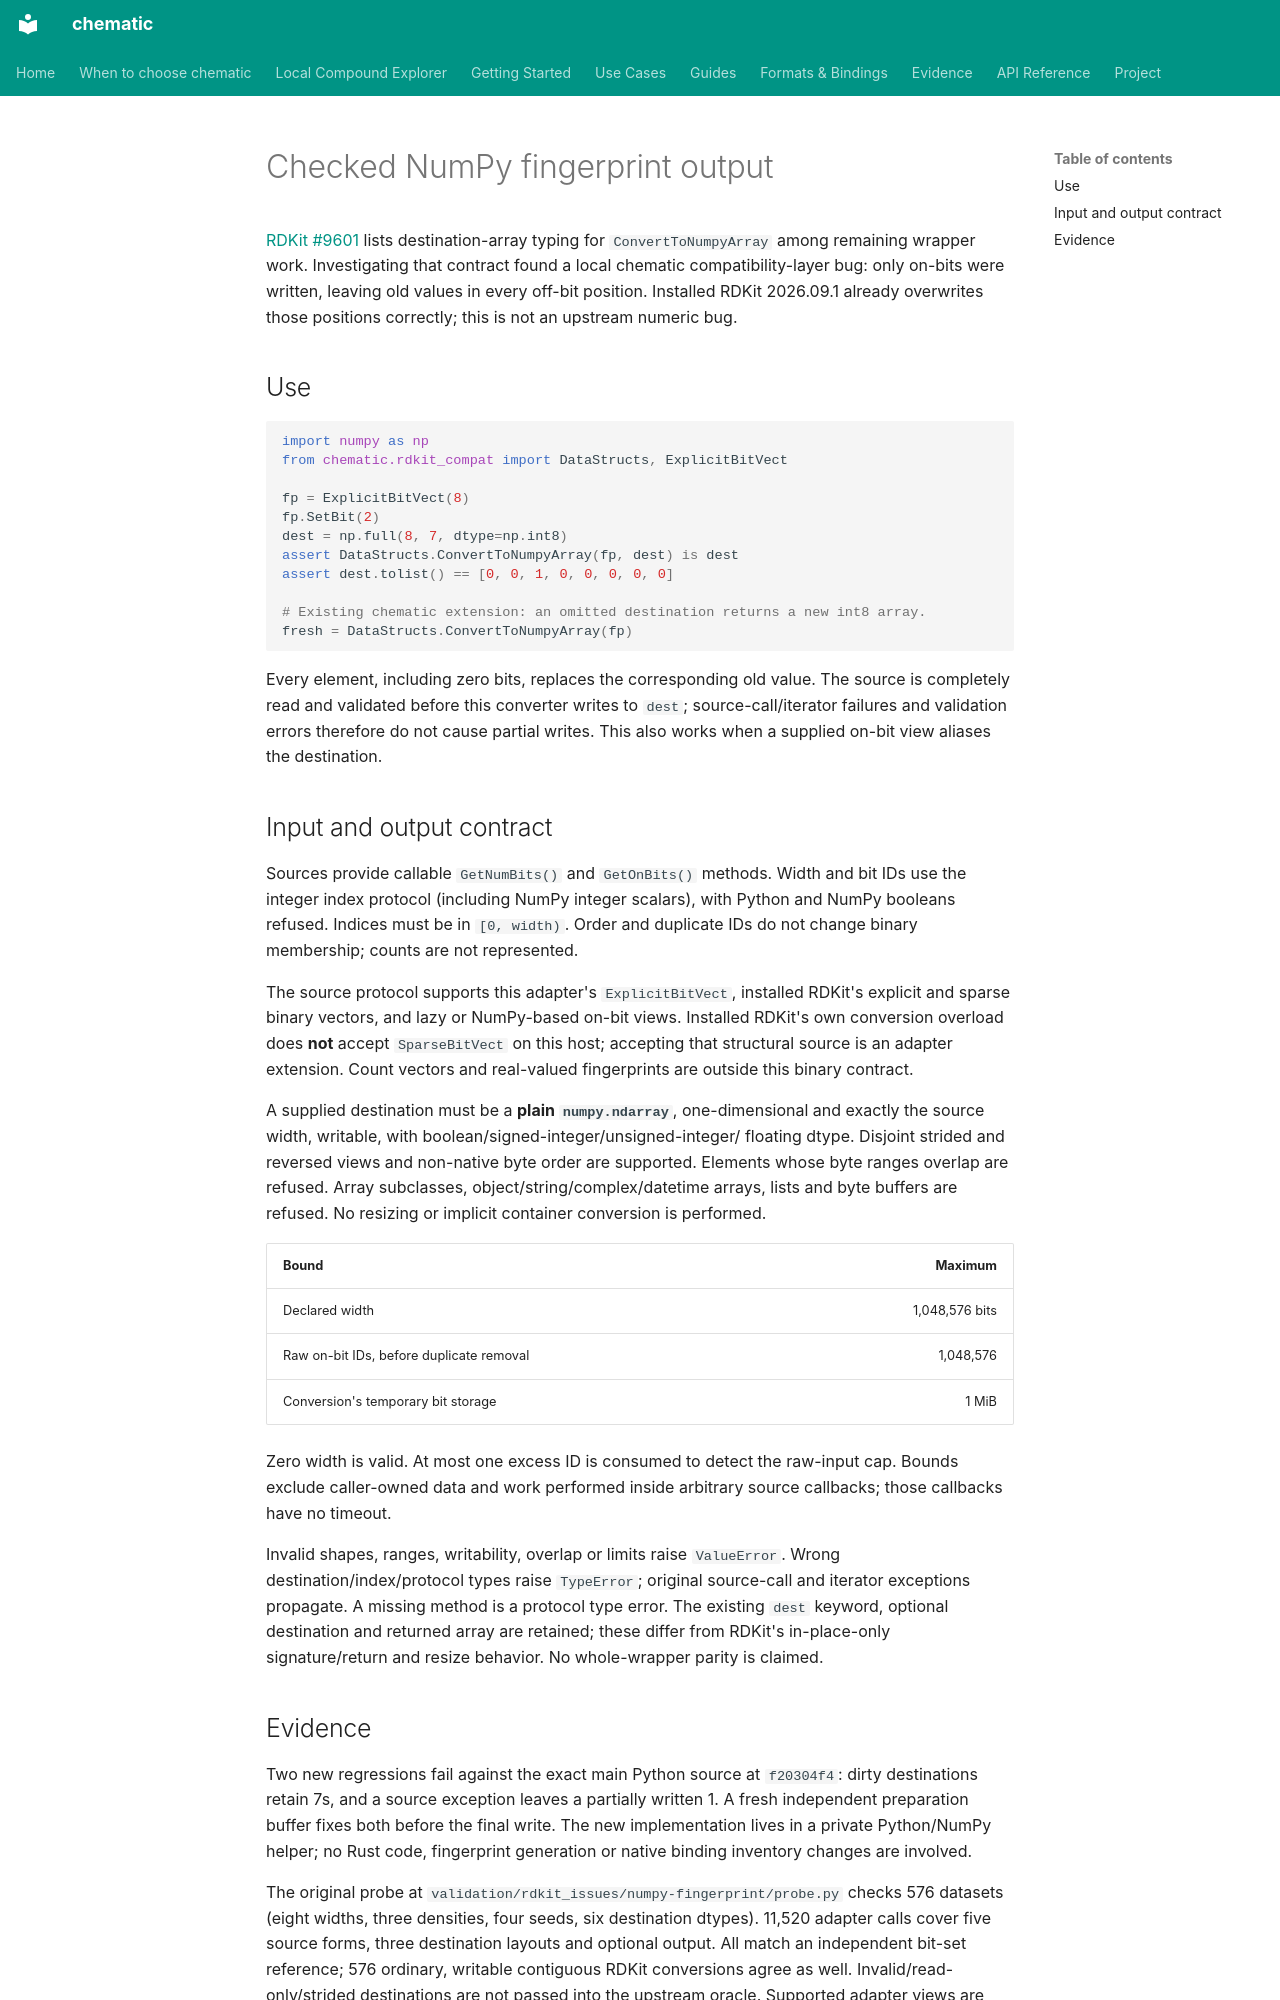

repository: kent-tokyo/chematic · page: numpy-fingerprint-output/index.html · generator: mkdocs

# Checked NumPy fingerprint output

[RDKit #9601](https://github.com/rdkit/rdkit/issues/9601) lists destination-array
typing for `ConvertToNumpyArray` among remaining wrapper work. Investigating that
contract found a local chematic compatibility-layer bug: only on-bits were
written, leaving old values in every off-bit position. Installed RDKit 2026.09.1
already overwrites those positions correctly; this is not an upstream numeric bug.

## Use

```python
import numpy as np
from chematic.rdkit_compat import DataStructs, ExplicitBitVect

fp = ExplicitBitVect(8)
fp.SetBit(2)
dest = np.full(8, 7, dtype=np.int8)
assert DataStructs.ConvertToNumpyArray(fp, dest) is dest
assert dest.tolist() == [0, 0, 1, 0, 0, 0, 0, 0]

# Existing chematic extension: an omitted destination returns a new int8 array.
fresh = DataStructs.ConvertToNumpyArray(fp)
```

Every element, including zero bits, replaces the corresponding old value. The
source is completely read and validated before this converter writes to `dest`;
source-call/iterator failures and validation errors therefore do not cause partial
writes. This also works when a supplied on-bit view aliases the destination.

## Input and output contract

Sources provide callable `GetNumBits()` and `GetOnBits()` methods. Width and bit
IDs use the integer index protocol (including NumPy integer scalars), with Python
and NumPy booleans refused. Indices must be in `[0, width)`. Order and duplicate
IDs do not change binary membership; counts are not represented.

The source protocol supports this adapter's `ExplicitBitVect`, installed RDKit's
explicit and sparse binary vectors, and lazy or NumPy-based on-bit views.
Installed RDKit's own conversion overload does **not** accept `SparseBitVect` on
this host; accepting that structural source is an adapter extension. Count
vectors and real-valued fingerprints are outside this binary contract.

A supplied destination must be a **plain `numpy.ndarray`**, one-dimensional and
exactly the source width, writable, with boolean/signed-integer/unsigned-integer/
floating dtype. Disjoint strided and reversed views and non-native byte order
are supported. Elements whose byte ranges overlap are refused. Array subclasses,
object/string/complex/datetime arrays, lists and byte buffers are refused.
No resizing or implicit container conversion is performed.

| Bound | Maximum |
| --- | ---: |
| Declared width | 1,048,576 bits |
| Raw on-bit IDs, before duplicate removal | 1,048,576 |
| Conversion's temporary bit storage | 1 MiB |

Zero width is valid. At most one excess ID is consumed to detect the raw-input
cap. Bounds exclude caller-owned data and work performed inside arbitrary source
callbacks; those callbacks have no timeout.

Invalid shapes, ranges, writability, overlap or limits raise `ValueError`.
Wrong destination/index/protocol types raise `TypeError`; original source-call
and iterator exceptions propagate. A missing method is a protocol type error.
The existing `dest` keyword, optional destination and returned array are retained;
these differ from RDKit's in-place-only signature/return and resize behavior.
No whole-wrapper parity is claimed.
